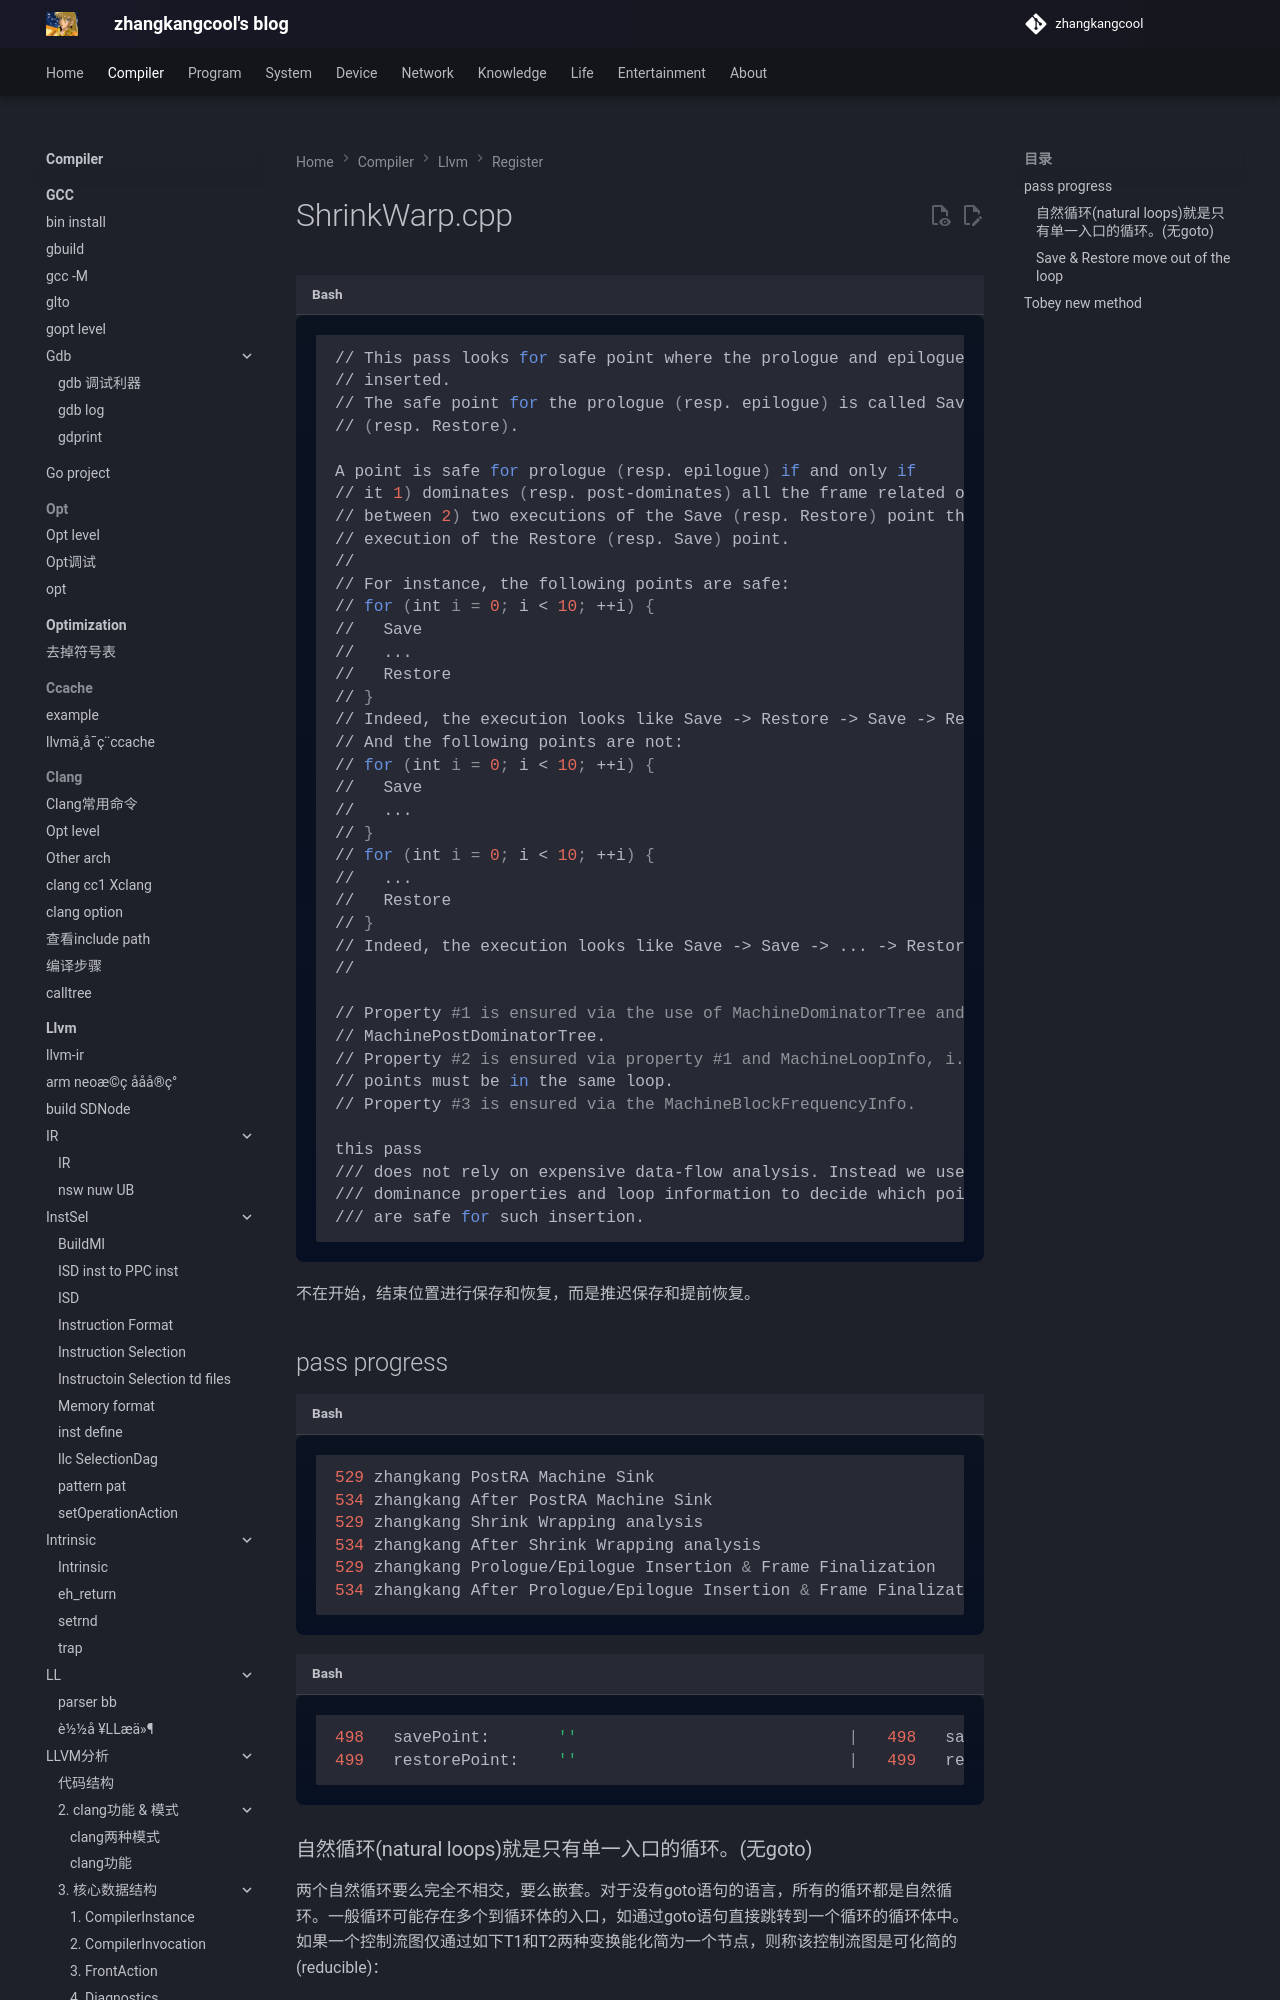

repository: zhangkangcool/zhangkangcool.github.io · page: Compiler/llvm/register/ShrinkingWrap/ShrinkWarp.cpp/index.html · generator: mkdocs

# ShrinkWarp.cpp
```shell
// This pass looks for safe point where the prologue and epilogue can be
// inserted.
// The safe point for the prologue (resp. epilogue) is called Save
// (resp. Restore).

A point is safe for prologue (resp. epilogue) if and only if
// it 1) dominates (resp. post-dominates) all the frame related operations and
// between 2) two executions of the Save (resp. Restore) point there is an
// execution of the Restore (resp. Save) point.
//
// For instance, the following points are safe:
// for (int i = 0; i < 10; ++i) {
//   Save
//   ...
//   Restore
// }
// Indeed, the execution looks like Save -> Restore -> Save -> Restore ...
// And the following points are not:
// for (int i = 0; i < 10; ++i) {
//   Save
//   ...
// }
// for (int i = 0; i < 10; ++i) {
//   ...
/
